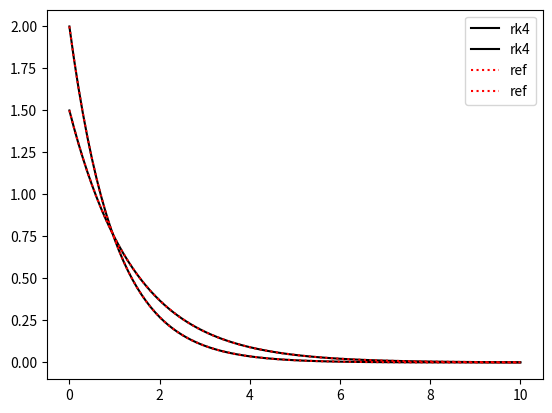

Python code for this plot:
# -*- coding: utf-8 -*-
"""
Classic Runge-Kutta Scheme of Order 4 with reverse communication interface.
"""
import numpy


# ------------------------------------------------------------------------------
class RcRK4Classic(object):

    """Classic Runge-Kutta Scheme of Order 4."""

    # --------------------------------------------------------------------------
    def _get_STATE(self):
        return self._STATE

    STATE = property(
        _get_STATE, None, None,
        "Current state of the reverse communication interface."
    )

    # --------------------------------------------------------------------------
    def _get_f(self):
        return self._f

    def _set_f(self, value):
        self._f[...] = value

    f = property(
        _get_f, _set_f, None,
        "Current right hand side f evaluation."
    )

    # --------------------------------------------------------------------------
    def _get_f_d(self):
        return self._f_d

    def _set_f_d(self, value):
        if self._f_d is None:
            self._f_d = value

        # TODO resize when necessary
        self._f_d[...] = value

    f_d = property(
        _get_f_d, _set_f_d, None,
        "Current right hand side f first-order forward derivative."
    )

    # --------------------------------------------------------------------------
    def _get_x(self):
        return self._x

    def _set_x(self, value):
        self._x[...] = value

    x = property(
        _get_x, _set_x, None,
        "Current state of the ordinary differential equation."
    )

    # --------------------------------------------------------------------------
    def _get_x_d(self):
        return self._x_d

    def _set_x_d(self, value):
        if self._x_d is None:
            self._x_d = value

        # TODO resize when necessary
        self._x_d[...] = value

    x_d = property(
        _get_x_d, _set_x_d, None,
        "Current sensitivities of the system's state."
    )

    # --------------------------------------------------------------------------
    def __init__(self, x0):
        """Classic Runge-Kutta scheme with reverse communication interface."""
        self.j = 0
        self.t = numpy.zeros(1)

        self.NTS = 0
        self.ts = numpy.zeros([self.NTS], dtype=float)

        self.NX = x0.size
        self._f = x0.copy()
        self._y = x0.copy()
        self._x = x0.copy()

        # Runge-Kutta intermediate steps
        self._K1 = x0.copy()
        self._K2 = x0.copy()
        self._K3 = x0.copy()
        self._K4 = x0.copy()

        # sensitivities
        self._f_d = None
        self._y_d = None
        self._x_d = None

        # Runge-Kutta intermediate steps
        self._K1_d = None
        self._K2_d = None
        self._K3_d = None
        self._K4_d = None

        self.h = None
        self.h2 = None

        self._STATE = 'provide_x0'

    def init_zo_forward(self, ts):
        """
        Initialize memory for zero order forward integration.

        Parameters
        ----------
        ts : array-like
            time grid for integration
        """
        self.NTS = ts.size
        self.ts = ts

        self.j = 0

        self._STATE = 'provide_x0'
        self._K_CNT = 0

    def step_zo_forward(self):
        """
        Solve nominal differential equation using an Runge-Kutta scheme.
        """
        try:
            self.h = self.ts[self.j+1] - self.ts[self.j]
            self.h2 = self.h/2.0
        except IndexError:
            self.h = None
            self.h2 = None

        if self.j == self.NTS - 1:
            self._STATE = 'finished'

        elif self.STATE == 'provide_x0':
            # NOTE: temporarily save initial value
            self._y[:] = self._x
            self._STATE = 'plot'

        elif self.STATE == 'plot':
            self._STATE = 'prepare_K1'

        elif self.STATE == 'prepare_K1':
            # K1 = h*f(t, y, p, u)
            self.t[0] = self.ts[self.j]
            self._x[:] = self._y
            self._STATE = 'provide_f'
            self._K_CNT = 1

        elif self.STATE == 'provide_f' and self._K_CNT == 1:
            self._STATE = 'compute_K1'

        elif self.STATE == 'compute_K1':
            self._K1[:] = self.h*self._f
            self._STATE = 'prepare_K2'

        elif self.STATE == 'prepare_K2':
            # K2 = h*f(t + h2, y + 0.5*K1, ...)
            self.t[0] = self.ts[self.j] + self.h2
            self._x[:] = self._y + 0.5*self._K1
            self._STATE = 'provide_f'
            self._K_CNT = 2

        elif self.STATE == 'provide_f' and self._K_CNT == 2:
            self._STATE = 'compute_K2'

        elif self.STATE == 'compute_K2':
            self._K2[:] = self.h*self._f
            self._STATE = 'prepare_K3'

        elif self.STATE == 'prepare_K3':
            # K3 = h*f(t + h2, y + 0.5*K2, ...)
            self.t[0] = self.ts[self.j] + self.h2
            self._x[:] = self._y + 0.5*self._K2
            self._STATE = 'provide_f'
            self._K_CNT = 3

        elif self.STATE == 'provide_f' and self._K_CNT == 3:
            self._STATE = 'compute_K3'

        elif self.STATE == 'provide_f3':
            self._STATE = 'compute_K3'

        elif self.STATE == 'compute_K3':
            self._K3[:] = self.h*self._f
            self._STATE = 'prepare_K4'

        elif self.STATE == 'prepare_K4':
            # K4 = h*f(t + h, y + K3, ...)
            self.t[0] = self.ts[self.j] + self.h
            self._x[:] = self._y + self._K3
            self._STATE = 'provide_f'
            self._K_CNT = 4

        elif self.STATE == 'provide_f' and self._K_CNT == 4:
            self._STATE = 'compute_K4'
            self._K_CNT = 0

        elif self.STATE == 'compute_K4':
            self._K4[:] = self.h*self._f
            self._STATE = 'advance'

        elif self.STATE == 'advance':
            self._x[:] = self._y[:] \
                + (self._K1 + 2*self._K2 + 2*self._K3 + self._K4) / 6.0
            self._y[:] = self._x[:]
            self.j += 1
            self._STATE = 'plot'

        else:
            err_str = "ERROR: STATE {} not defined!".format(self.STATE)
            raise AttributeError(err_str)

    def init_fo_forward(self, ts):
        """
        Initialize memory for first order forward integration.

        Parameters
        ----------
        ts : array-like
            time grid for integration
        """
        self.NTS = ts.size
        self.ts = ts

        self._STATE = 'provide_x0'
        self._K_CNT = 0
        self.j = 0

    def step_fo_forward(self):
        """
        Solve nominal differential equation and evaluate first-order forward
        sensitivities.
        """
        try:
            self.h = self.ts[self.j+1] - self.ts[self.j]
            self.h2 = self.h/2.0
        except IndexError:
            self.h = None
            self.h2 = None

        if self.j == self.NTS -1:
            self._STATE = 'finished'

        elif self.STATE == 'provide_x0':
            # NOTE: temporarily save initial value
            self._f_d = self._x_d.copy()

            self._K1_d = self._x_d.copy()
            self._K2_d = self._x_d.copy()
            self._K3_d = self._x_d.copy()
            self._K4_d = self._x_d.copy()

            self._y_d = self._x_d.copy()
            self._y[:] = self._x
            self._STATE = 'plot'

        elif self.STATE == 'plot':
            self._STATE = 'prepare_K1'

        elif self.STATE == 'prepare_K1':
            # K1_d = h*f_d(t, y, y_d, p, p_d, u, u_d)
            # K1 = h*f(t, y, p, u)
            self.t[0] = self.ts[self.j]
            self._x[:] = self._y
            self._STATE = 'provide_f_dot'
            self._K_CNT = 1

        elif self.STATE == 'provide_f_dot' and self._K_CNT == 1:
            self._STATE = 'compute_K1'

        elif self.STATE == 'compute_K1':
            self._K1_d[...] = self.h*self._f_d
            self._K1[:] = self.h*self._f
            self._STATE = 'prepare_K2'

        elif self.STATE == 'prepare_K2':
            # K2 = h*f(t + h2, y + 0.5*K1, ...)
            self.t[0] = self.ts[self.j] + self.h2
            self._x_d[...] = self._y_d + 0.5*self._K1_d
            self._x[:] = self._y + 0.5*self._K1
            self._STATE = 'provide_f_dot'
            self._K_CNT = 2

        elif self.STATE == 'provide_f_dot' and self._K_CNT == 2:
            self._STATE = 'compute_K2'

        elif self.STATE == 'compute_K2':
            self._K2_d[...] = self.h*self._f_d
            self._K2[:] = self.h*self._f
            self._STATE = 'prepare_K3'

        elif self.STATE == 'prepare_K3':
            # K3 = h*f(t + h2, y + 0.5*K2, ...)
            self.t[0] = self.ts[self.j] + self.h2
            self._x_d[...] = self._y_d + 0.5*self._K2_d
            self._x[:] = self._y + 0.5*self._K2
            self._STATE = 'provide_f_dot'
            self._K_CNT = 3

        elif self.STATE == 'provide_f_dot' and self._K_CNT == 3:
            self._STATE = 'compute_K3'

        elif self.STATE == 'provide_f3_dot':
            self._STATE = 'compute_K3'

        elif self.STATE == 'compute_K3':
            self._K3_d[...] = self.h*self._f_d
            self._K3[:] = self.h*self._f
            self._STATE = 'prepare_K4'

        elif self.STATE == 'prepare_K4':
            # K4 = h*f(t + h, y + K3, ...)
            self.t[0] = self.ts[self.j] + self.h
            self._x_d[...] = self._y_d + self._K3_d
            self._x[:] = self._y + self._K3
            self._STATE = 'provide_f_dot'
            self._K_CNT = 4

        elif self.STATE == 'provide_f_dot' and self._K_CNT == 4:
            self._STATE = 'compute_K4'
            self._K_CNT = 0

        elif self.STATE == 'compute_K4':
            self._K4_d[...] = self.h*self._f_d
            self._K4[:] = self.h*self._f
            self._STATE = 'advance'

        elif self.STATE == 'advance':
            self._x_d[...] = self._y_d \
                + (self._K1_d + 2*self._K2_d + 2*self._K3_d + self._K4_d) / 6.0
            self._x[:] = self._y[:] \
                + (self._K1 + 2*self._K2 + 2*self._K3 + self._K4) / 6.0
            self._y_d[...] = self._x_d
            self._y[:] = self._x[:]
            self.j += 1
            self._STATE = 'plot'

        else:
            err_str = "ERROR: STATE {} not defined!".format(self.STATE)
            raise AttributeError(err_str)


# ------------------------------------------------------------------------------
if __name__ == '__main__':
    import sys

    def ffcn(f, t, x, p, u):
        f[0] = - p[0]*x[0]
        f[1] = - p[1]*x[1]

    def ref(xs, ts, p, u, x0):
        xs[:, 0] = (numpy.exp(-p[0]*ts)*x0[0])
        xs[:, 1] = (numpy.exp(-p[1]*ts)*x0[1])

    NTS = 101
    t0 = 0.0
    tf = 10.
    ts = numpy.linspace(t0, tf, NTS, endpoint=True)

    NX = 2
    NP = 2
    NU = 1
    x = numpy.array([2.0, 1.5])
    p = numpy.array([1.0, 0.7])
    u = numpy.array([0.0])

    xs = numpy.zeros([NTS, NX])
    rs = xs.copy()
    ref(rs, ts, p, u, x)

    ind = RcRK4Classic(x)
    ind.init_zo_forward(ts=ts)

    # reverse communication loop
    while True:
        if ind.STATE == 'provide_x0':
            ind.x = x

        if ind.STATE == 'provide_f':
            u[0] = 1.
            ffcn(ind.f, ind.t, ind.x, p, u)

        if ind.STATE == 'plot':
            xs[ind.j, :] = ind.x

        if ind.STATE == 'finished':
            print('done')
            break

        ind.step_zo_forward()

    import matplotlib.pyplot as plt
    plt.plot(ts, xs, '-k', label="rk4")
    plt.plot(ts, rs, ':r', label="ref")
    plt.legend(loc="best")
    plt.show()
